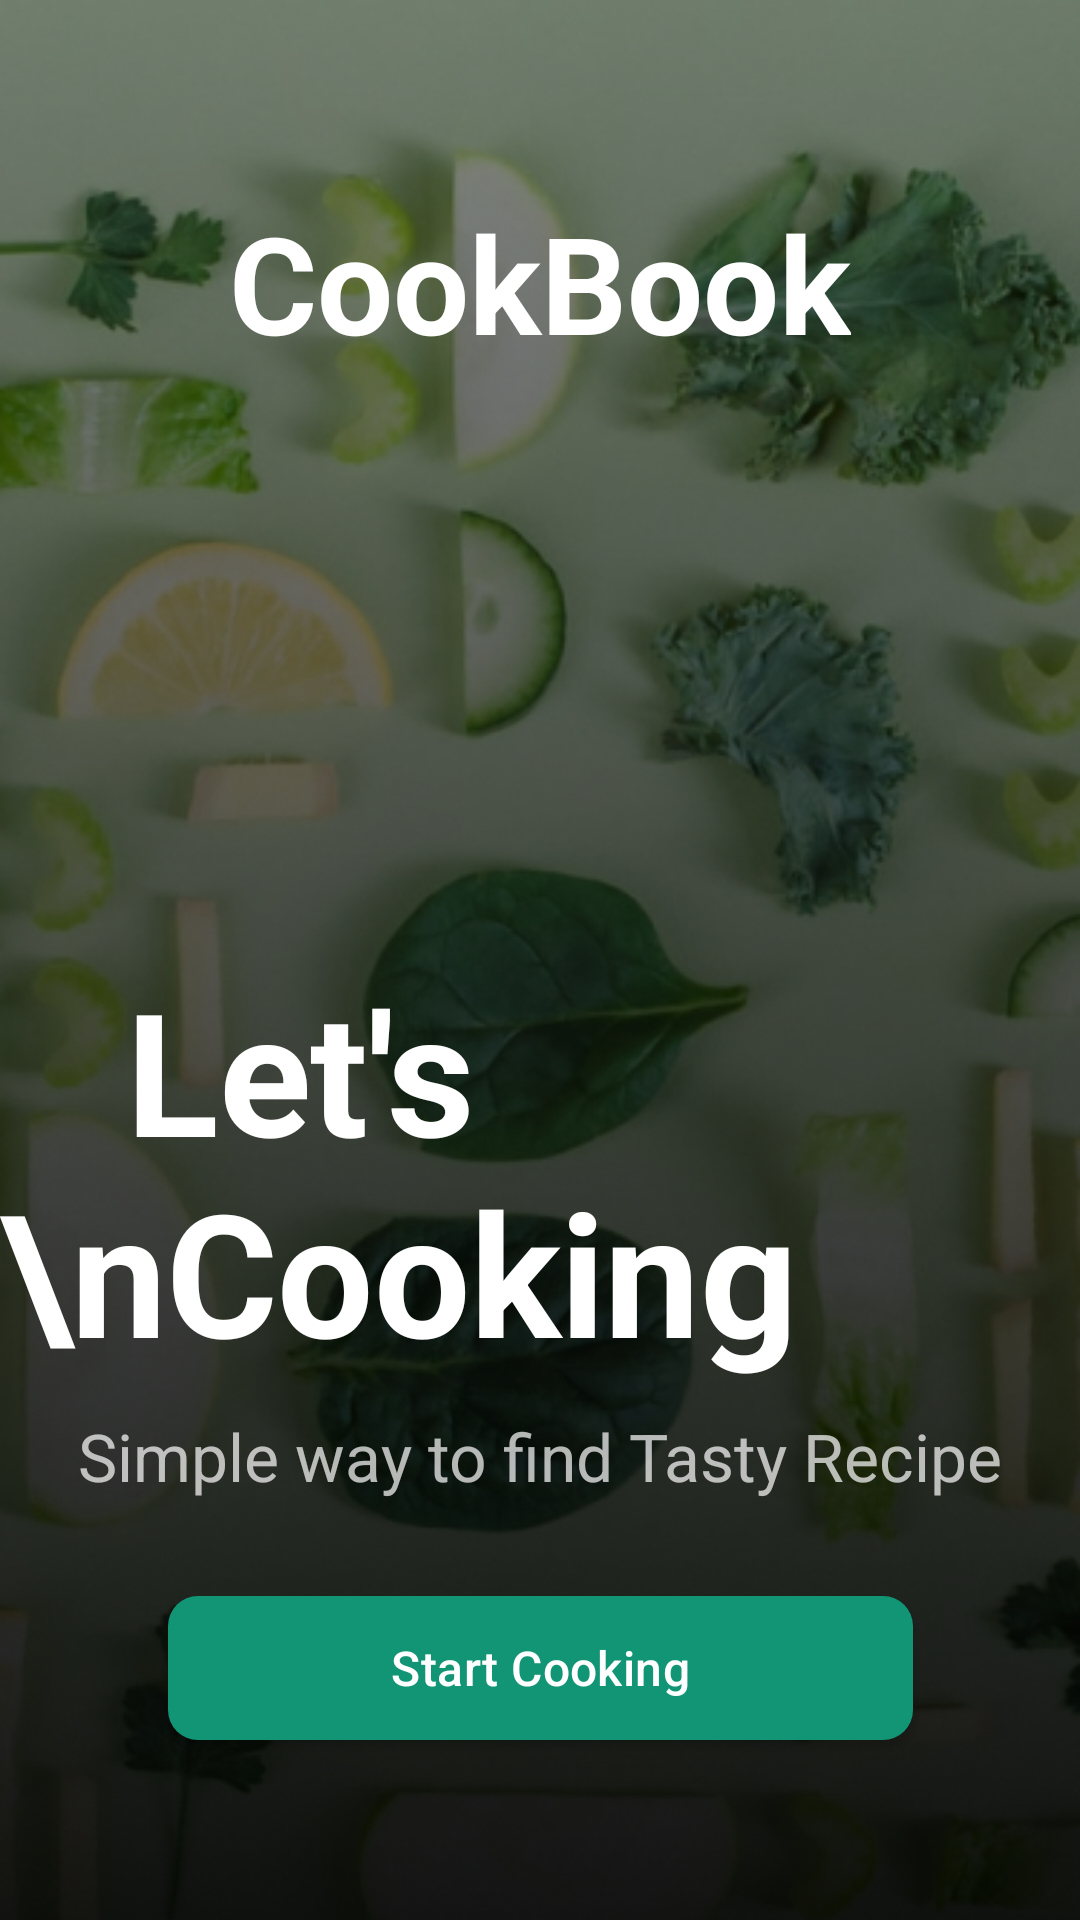

The Android layout XML behind this screen, and the referenced resources:
<!-- AndroidManifest.xml: application theme Theme.CookBook -->
<!-- res/layout/fragment_splash.xml -->
<?xml version="1.0" encoding="utf-8"?>
<androidx.constraintlayout.widget.ConstraintLayout xmlns:android="http://schemas.android.com/apk/res/android"
    xmlns:app="http://schemas.android.com/apk/res-auto"
    xmlns:tools="http://schemas.android.com/tools"
    android:layout_width="match_parent"
    android:layout_height="match_parent"
    tools:context=".ui.fragment.userFragments.SplashFragment">

    <ImageView
        android:id="@+id/imageView"
        android:layout_width="0dp"
        android:layout_height="0dp"
        android:scaleType="centerCrop"
        android:src="@drawable/splash_background"
        android:visibility="visible"
        app:layout_constraintBottom_toBottomOf="parent"
        app:layout_constraintEnd_toEndOf="parent"
        app:layout_constraintStart_toStartOf="parent"
        app:layout_constraintTop_toTopOf="parent" />

    <ImageView
        android:id="@+id/splash_icon"
        android:layout_width="wrap_content"
        android:layout_height="wrap_content"
        android:layout_marginTop="48dp"
        android:src="@drawable/icon"
        app:layout_constraintEnd_toEndOf="parent"
        app:layout_constraintHorizontal_bias="0.5"
        app:layout_constraintStart_toStartOf="parent"
        app:layout_constraintTop_toTopOf="parent" />

    <TextView
        android:id="@+id/imageView5"
        android:layout_width="wrap_content"
        android:layout_height="wrap_content"
        android:layout_marginBottom="9dp"
        android:text="   Let's \nCooking"
        android:textAppearance="@style/TextAppearance.Material3.DisplayLarge"
        android:textColor="@color/white"
        android:textStyle="bold"
        app:layout_constraintBottom_toTopOf="@+id/textView23"
        app:layout_constraintEnd_toEndOf="parent"
        app:layout_constraintHorizontal_bias="0.5"
        app:layout_constraintStart_toStartOf="parent" />

    <androidx.appcompat.widget.AppCompatButton
        android:id="@+id/startCookingBtn"
        style="@style/regularButtonStyle_01"
        android:layout_width="0dp"
        android:layout_height="wrap_content"
        android:layout_marginBottom="60dp"
        android:text="Start Cooking"
        app:layout_constraintBottom_toBottomOf="parent"
        app:layout_constraintEnd_toEndOf="@+id/textView23"
        app:layout_constraintStart_toStartOf="@+id/textView23"></androidx.appcompat.widget.AppCompatButton>

    <TextView
        android:id="@+id/textView23"
        android:layout_width="wrap_content"
        android:layout_height="wrap_content"
        android:layout_marginBottom="32dp"
        android:text="Simple way to find Tasty Recipe"
        android:textAppearance="@style/TextAppearance.Material3.TitleLarge"
        android:textColor="@color/white2"
        app:layout_constraintBottom_toTopOf="@+id/startCookingBtn"
        app:layout_constraintEnd_toEndOf="@+id/imageView5"
        app:layout_constraintStart_toStartOf="@+id/imageView5" />

    <TextView
        android:id="@+id/textView24"
        android:layout_width="wrap_content"
        android:layout_height="wrap_content"
        android:layout_marginTop="16dp"
        android:text="CookBook"
        android:textAppearance="@style/TextAppearance.Material3.DisplayMedium"
        android:textColor="@color/white"
        android:textStyle="bold"
        app:layout_constraintEnd_toEndOf="@+id/splash_icon"
        app:layout_constraintStart_toStartOf="@+id/splash_icon"
        app:layout_constraintTop_toBottomOf="@+id/splash_icon" />

</androidx.constraintlayout.widget.ConstraintLayout>
<!-- resources referenced by this layout -->
<resources>
  <color name="white">#FFFFFFFF</color>
  <color name="white2">#B3FFFFFF</color>
  <style name="regularButtonStyle_01" parent="Widget.AppCompat.Button">
          <item name="android:foreground">?attr/selectableItemBackground</item>
          <item name="android:background">@drawable/button_style</item>
          <item name="android:textAppearance">@style/TextAppearance.Material3.TitleMedium</item>
          <item name="android:textColor">@color/white</item>
          <item name="android:layout_marginRight">30dp</item>
          <item name="android:layout_marginLeft">30dp</item>
      </style>
  
      //Search view custom layout
  <style name="Theme.CookBook" parent="Base.Theme.CookBook" />
  
      //Custom TextInputLayout
  <!-- drawable button_style (drawable) -->
  <?xml version="1.0" encoding="utf-8"?>
  <shape xmlns:android="http://schemas.android.com/apk/res/android" android:shape="rectangle">
      <solid android:color="@color/main_color"></solid>
      <corners android:radius="10dp"></corners>
  </shape>
  <color name="main_color">#129575</color>
  <color name="md_theme_light_onPrimary">#FFFFFF</color>
  <color name="md_theme_light_primaryContainer">#7EFE72</color>
  <color name="md_theme_light_onPrimaryContainer">#002201</color>
  <color name="md_theme_light_secondary">#53634E</color>
  <color name="md_theme_light_onSecondary">#FFFFFF</color>
  <color name="md_theme_light_secondaryContainer">#D6E8CD</color>
  <color name="md_theme_light_onSecondaryContainer">#111F0F</color>
  <color name="md_theme_light_tertiary">#386569</color>
  <color name="md_theme_light_onTertiary">#FFFFFF</color>
  <color name="md_theme_light_tertiaryContainer">#BCEBEF</color>
  <color name="md_theme_light_onTertiaryContainer">#002022</color>
  <color name="md_theme_light_error">#BA1A1A</color>
  <color name="md_theme_light_errorContainer">#FFDAD6</color>
  <color name="md_theme_light_onError">#FFFFFF</color>
  <color name="md_theme_light_onErrorContainer">#410002</color>
  <color name="md_theme_light_background">#FCFDF6</color>
  <color name="md_theme_light_onBackground">#1A1C19</color>
  <color name="md_theme_light_surface">#FCFDF6</color>
  <color name="md_theme_light_onSurface">#1A1C19</color>
  <color name="md_theme_light_surfaceVariant">#DFE4D8</color>
  <color name="md_theme_light_onSurfaceVariant">#42493F</color>
  <color name="md_theme_light_outline">#73796E</color>
  <color name="md_theme_light_inverseOnSurface">#F1F1EB</color>
  <color name="md_theme_light_inverseSurface">#2F312D</color>
  <color name="md_theme_light_inversePrimary">#61E058</color>
</resources>
